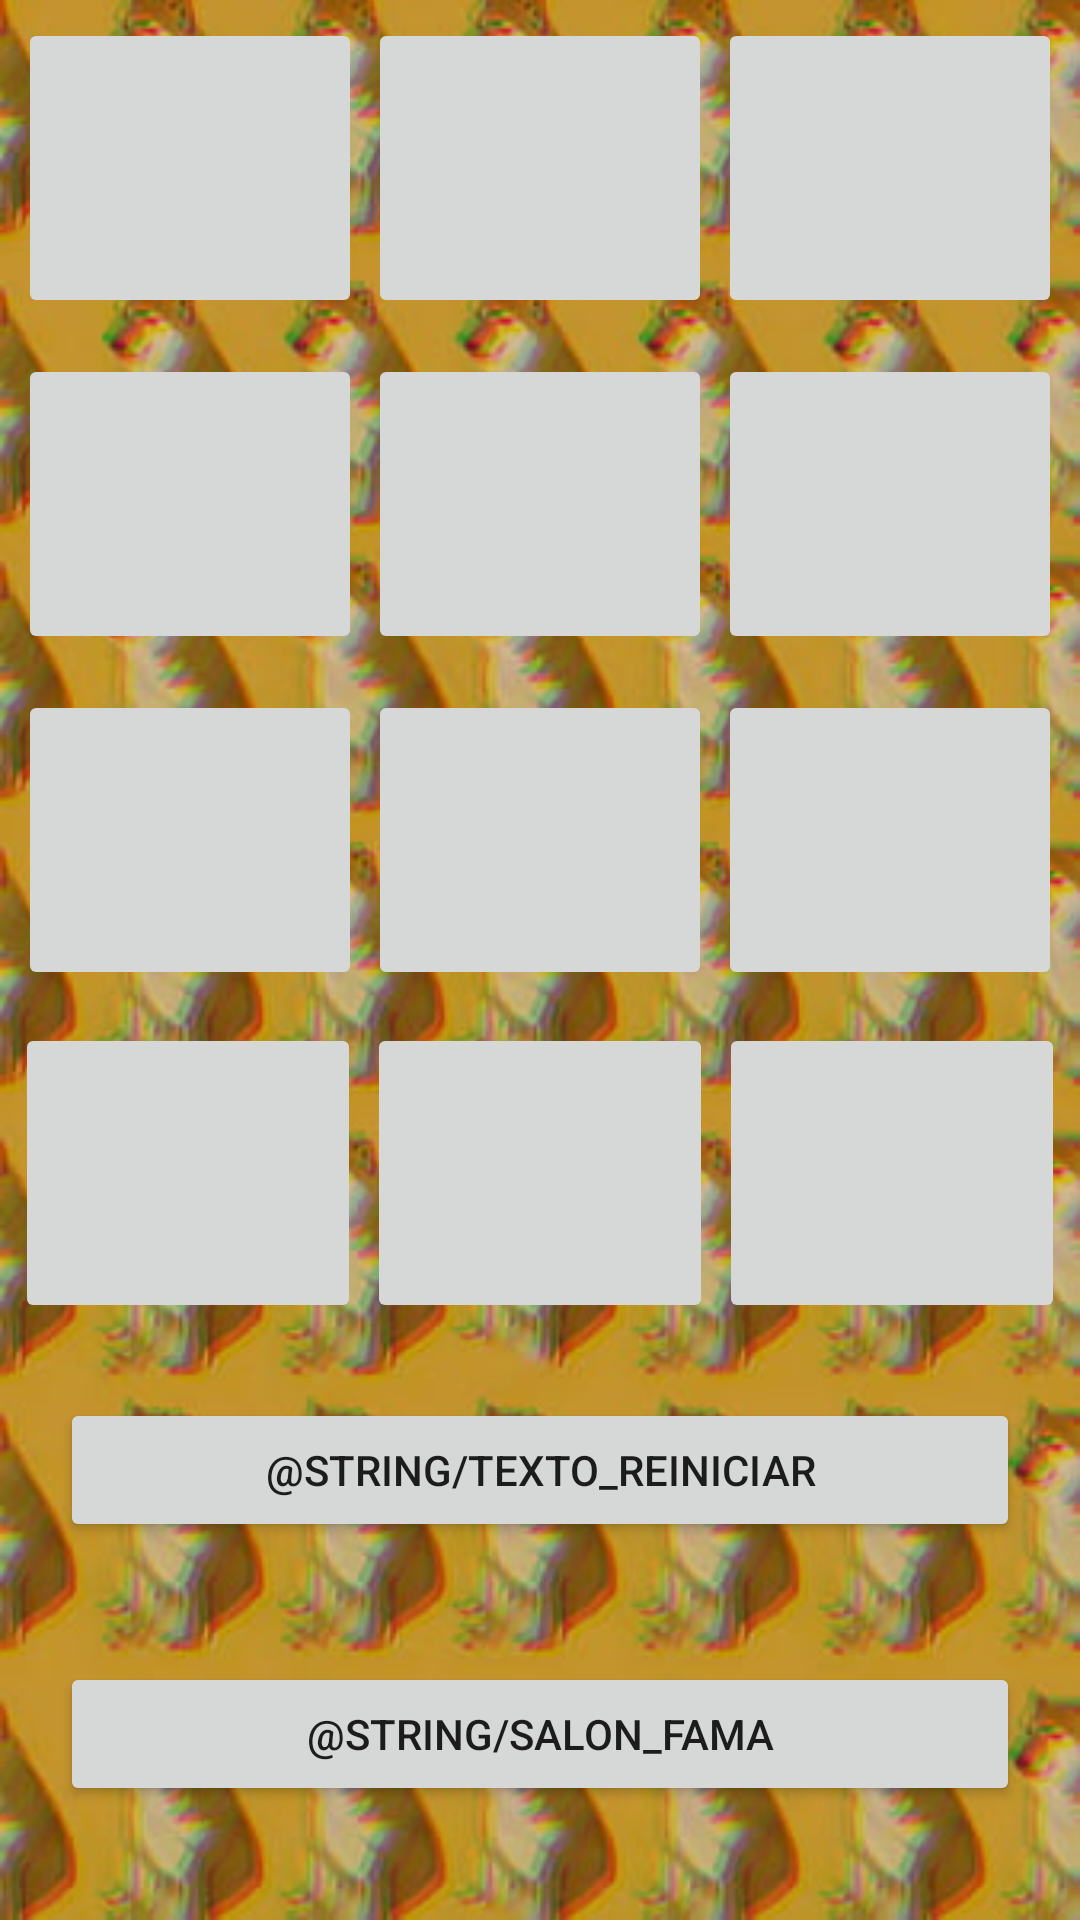

Layout XML and referenced resources for this Android screen:
<!-- AndroidManifest.xml: application theme Theme.Keens -->
<!-- res/layout/activity_main.xml -->
<?xml version="1.0" encoding="utf-8"?>
<LinearLayout xmlns:android="http://schemas.android.com/apk/res/android"
    xmlns:app="http://schemas.android.com/apk/res-auto"
    xmlns:tools="http://schemas.android.com/tools"
    android:layout_width="match_parent"
    android:layout_height="match_parent"
    android:orientation="vertical"
    android:background="@drawable/backkeens"
    tools:context=".MainActivity">
    <LinearLayout
        android:layout_width="match_parent"
        android:layout_height="wrap_content"
        android:orientation="horizontal"
        android:layout_margin="5dip">

        <ImageButton
            android:id="@+id/opcion1"
            android:layout_width="match_parent"
            android:layout_height="100dip"
            android:layout_weight="1"
            android:layout_margin="1dip"

            />
        <ImageButton
            android:id="@+id/opcion2"
            android:layout_width="match_parent"
            android:layout_height="100dip"
            android:layout_weight="1"
            android:layout_margin="1dip"
            />
        <ImageButton
            android:id="@+id/opcion3"
            android:layout_width="match_parent"
            android:layout_height="100dip"
            android:layout_weight="1"
            android:layout_margin="1dip"
            />


    </LinearLayout>
    <LinearLayout
        android:layout_width="match_parent"
        android:layout_height="wrap_content"
        android:orientation="horizontal"
        android:padding="5dip">
        <ImageButton
            android:id="@+id/opcion4"
            android:layout_width="match_parent"
            android:layout_height="100dip"
            android:layout_weight="1"
            android:layout_margin="1dip"/>

        <ImageButton
            android:id="@+id/opcion5"
            android:layout_width="match_parent"
            android:layout_height="100dip"
            android:layout_weight="1"
            android:layout_margin="1dip"
            />
        <ImageButton
            android:id="@+id/opcion6"
            android:layout_width="match_parent"
            android:layout_height="100dip"
            android:layout_weight="1"
            android:layout_margin="1dip" />

    </LinearLayout>
    <LinearLayout
        android:layout_width="match_parent"
        android:layout_height="wrap_content"
        android:orientation="horizontal"
        android:padding="5dip">
        <ImageButton
            android:id="@+id/opcion7"
            android:layout_width="match_parent"
            android:layout_height="100dip"
            android:layout_weight="1"
            android:layout_margin="1dip"/>

        <ImageButton
            android:id="@+id/opcion8"
            android:layout_width="match_parent"
            android:layout_height="100dip"
            android:layout_weight="1"
            android:layout_margin="1dip"
            />
        <ImageButton
            android:id="@+id/opcion9"
            android:layout_width="match_parent"
            android:layout_height="100dip"
            android:layout_weight="1"
            android:layout_margin="1dip" />

    </LinearLayout>
    <LinearLayout
        android:layout_width="match_parent"
        android:layout_height="wrap_content"
        android:orientation="horizontal"
        android:padding="4dip">
        <ImageButton
            android:id="@+id/opcion10"
            android:layout_width="match_parent"
            android:layout_height="100dip"
            android:layout_weight="1"
            android:layout_margin="1dip"/>

        <ImageButton
            android:id="@+id/opcion11"
            android:layout_width="match_parent"
            android:layout_height="100dip"
            android:layout_weight="1"
            android:layout_margin="1dip"
            />
        <ImageButton
            android:id="@+id/opcion12"
            android:layout_width="match_parent"
            android:layout_height="100dip"
            android:layout_weight="1"
            android:layout_margin="1dip" />

    </LinearLayout>
    <Button
        android:id="@+id/btn_reiniciar"
        android:layout_width="match_parent"
        android:layout_height="wrap_content"
        android:text="@string/texto_reiniciar"
        android:layout_margin="20dip"
        />
    <Button
        android:id="@+id/btn_list"
        android:layout_width="match_parent"
        android:layout_height="wrap_content"
        android:text="@string/salon_fama"
        android:layout_margin="20dip"
        />

</LinearLayout>
<!-- resources referenced by this layout -->
<resources>
  <!-- drawable backkeens: png bitmap (drawable, 480800 bytes) -->
  <style name="Theme.Keens" parent="Theme.MaterialComponents.DayNight.DarkActionBar">
          
          <item name="colorPrimary">@color/purple_500</item>
          <item name="colorPrimaryVariant">@color/purple_700</item>
          <item name="colorOnPrimary">@color/white</item>
          
          <item name="colorSecondary">@color/teal_200</item>
          <item name="colorSecondaryVariant">@color/teal_700</item>
          <item name="colorOnSecondary">@color/black</item>
          
          <item name="android:statusBarColor">?attr/colorPrimaryVariant</item>
          
      </style>
  <!-- not gathered from this repository: default colours our renderer supplied (Android Studio template values) -->
  <color name="purple_500">#FF6200EE</color>
  <color name="purple_700">#FF3700B3</color>
  <color name="teal_200">#FF03DAC5</color>
  <color name="teal_700">#FF018786</color>
  <color name="black">#FF000000</color>
  <color name="white">#FFFFFFFF</color>
</resources>
